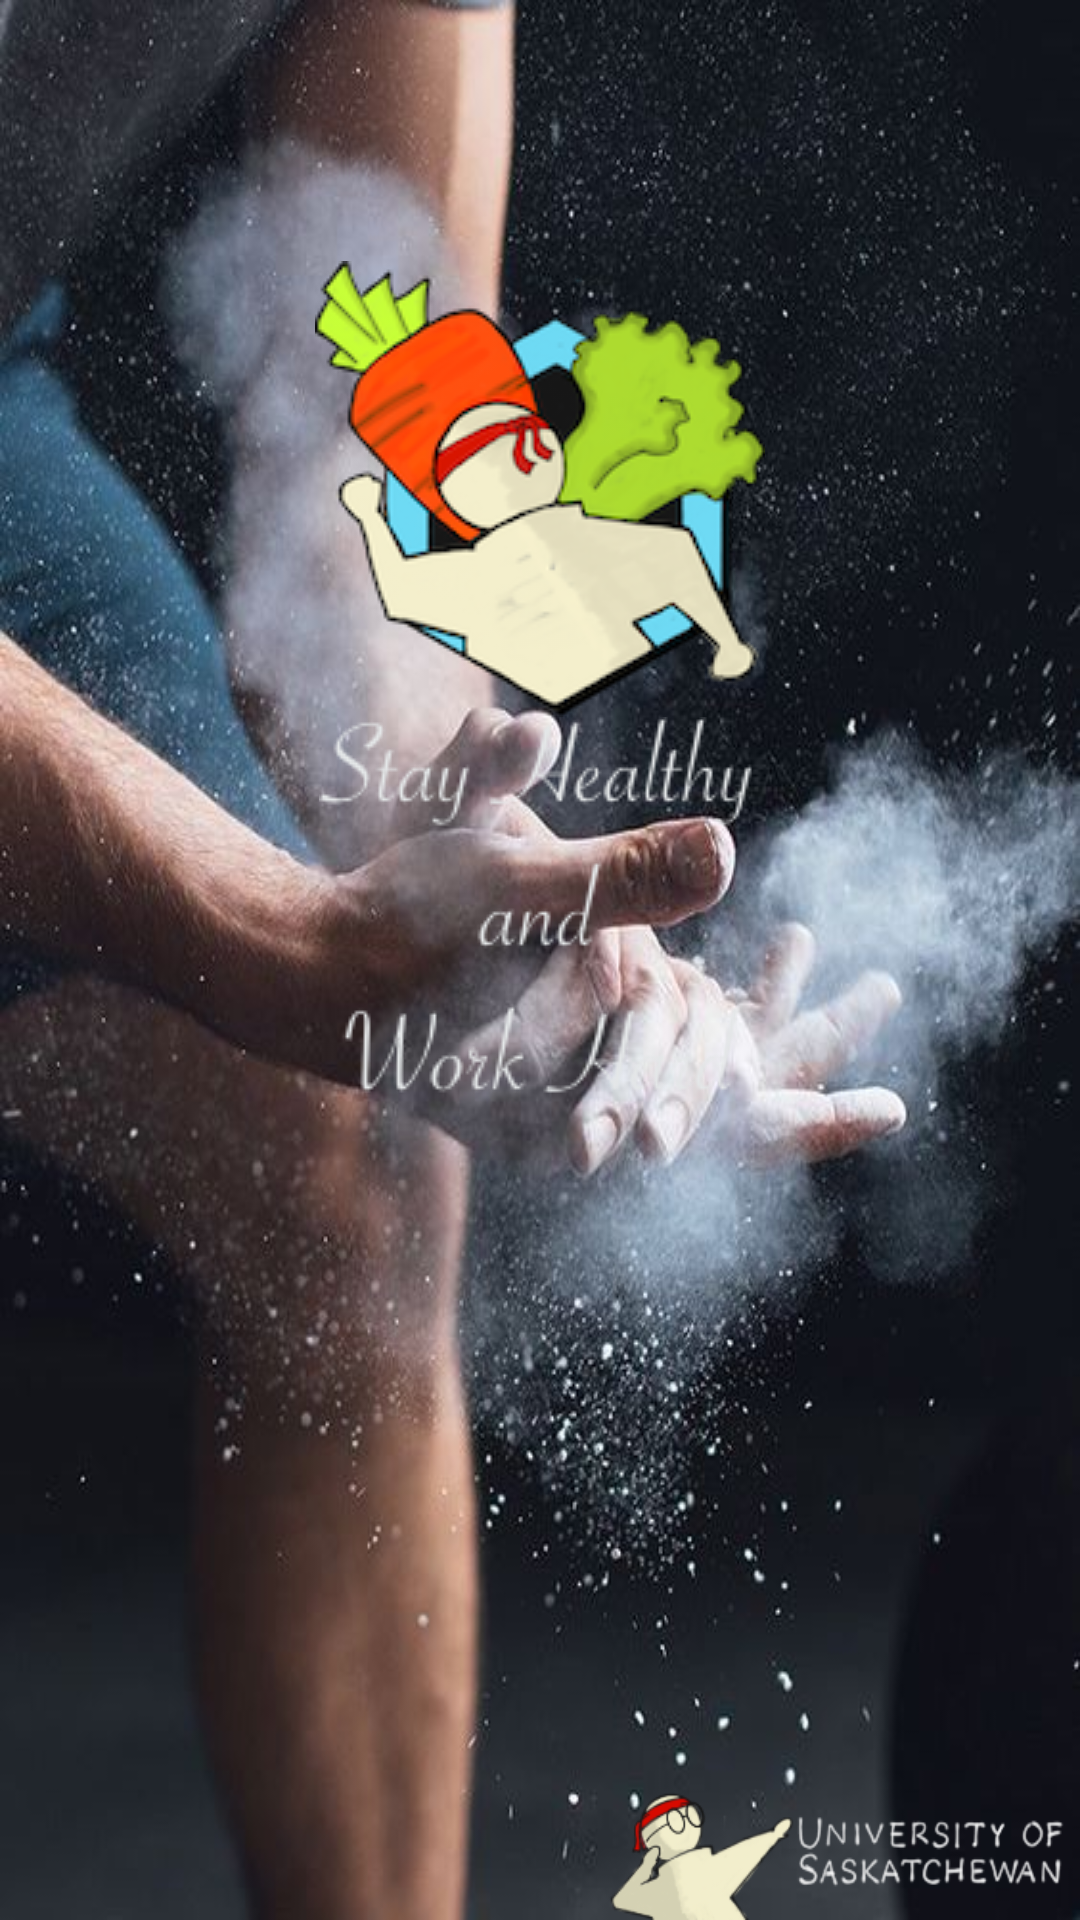

The Android layout XML behind this screen, and the referenced resources:
<!-- AndroidManifest.xml: application theme CustomActionBarTheme -->
<!-- res/layout/activity_welcome.xml -->
<?xml version="1.0" encoding="utf-8"?>
<LinearLayout xmlns:android="http://schemas.android.com/apk/res/android"
    xmlns:app="http://schemas.android.com/apk/res-auto"
    xmlns:tools="http://schemas.android.com/tools"
    android:layout_width="match_parent"
    android:layout_height="match_parent"
    tools:context="com.example.android.moranlee.justgo.activity.activity.WelcomeScreen"
    android:orientation="vertical"
    android:background="@drawable/splash_background">
    <LinearLayout
        android:id="@+id/up_part"
        android:layout_width="match_parent"
        android:layout_height="480dp"
        android:orientation="vertical">
        <TextView
            android:layout_width="wrap_content"
            android:layout_height="wrap_content"
            android:layout_gravity="center"
            android:layout_marginTop="87dp"
            android:background="@drawable/logo_splash"/>

        <TextView
            android:layout_width="wrap_content"
            android:layout_height="wrap_content"
            android:background="@drawable/text_splash"
            android:layout_gravity="center"/>

    </LinearLayout>
    <LinearLayout
        android:id="@+id/bottom_part"
        android:layout_width="match_parent"
        android:layout_height="wrap_content"
        android:layout_marginTop="40dp"
        android:orientation="vertical"
        android:background="@drawable/uofs">

    </LinearLayout>


</LinearLayout>
<!-- resources referenced by this layout -->
<resources>
  <!-- drawable logo_splash: png bitmap (drawable, 38959 bytes) -->
  <!-- drawable splash_background: jpg bitmap (drawable, 71388 bytes) -->
  <!-- drawable text_splash: png bitmap (drawable, 10450 bytes) -->
  <!-- drawable uofs: png bitmap (drawable, 21454 bytes) -->
  <style name="CustomActionBarTheme" parent="@style/Theme.AppCompat.Light.DarkActionBar">
          <item name="android:actionBarStyle">@style/MyActionBar</item>
          <item name="android:actionBarTabTextStyle">@style/MyActionBarTabText</item>
          <item name="android:actionMenuTextColor">@color/rice</item>
  
          
          <item name="actionBarStyle">@style/MyActionBar</item>
          <item name="actionBarTabTextStyle">@style/MyActionBarTabText</item>
          <item name="actionMenuTextColor">@color/rice</item>
      </style>
  <style name="MyActionBar" parent="@style/Widget.AppCompat.Light.ActionBar.Solid.Inverse">
          <item name="android:background">@drawable/app_bar</item>
          <item name="android:titleTextStyle">@style/MyActionBarTitleText</item>
  
          
          <item name="background">@drawable/app_bar</item>
          <item name="titleTextStyle">@style/MyActionBarTitleText</item>
      </style>
  <style name="MyActionBarTabText" parent="@style/Widget.AppCompat.ActionBar.TabText">
          <item name="android:textColor">@color/rice</item>
      </style>
  <color name="rice">#F2EDCE</color>
  <!-- drawable app_bar: png bitmap (drawable, 8538 bytes) -->
  <style name="MyActionBarTitleText" parent="@style/TextAppearance.AppCompat.Widget.ActionBar.Title">
          <item name="android:textColor">@color/rice</item>
      </style>
</resources>
